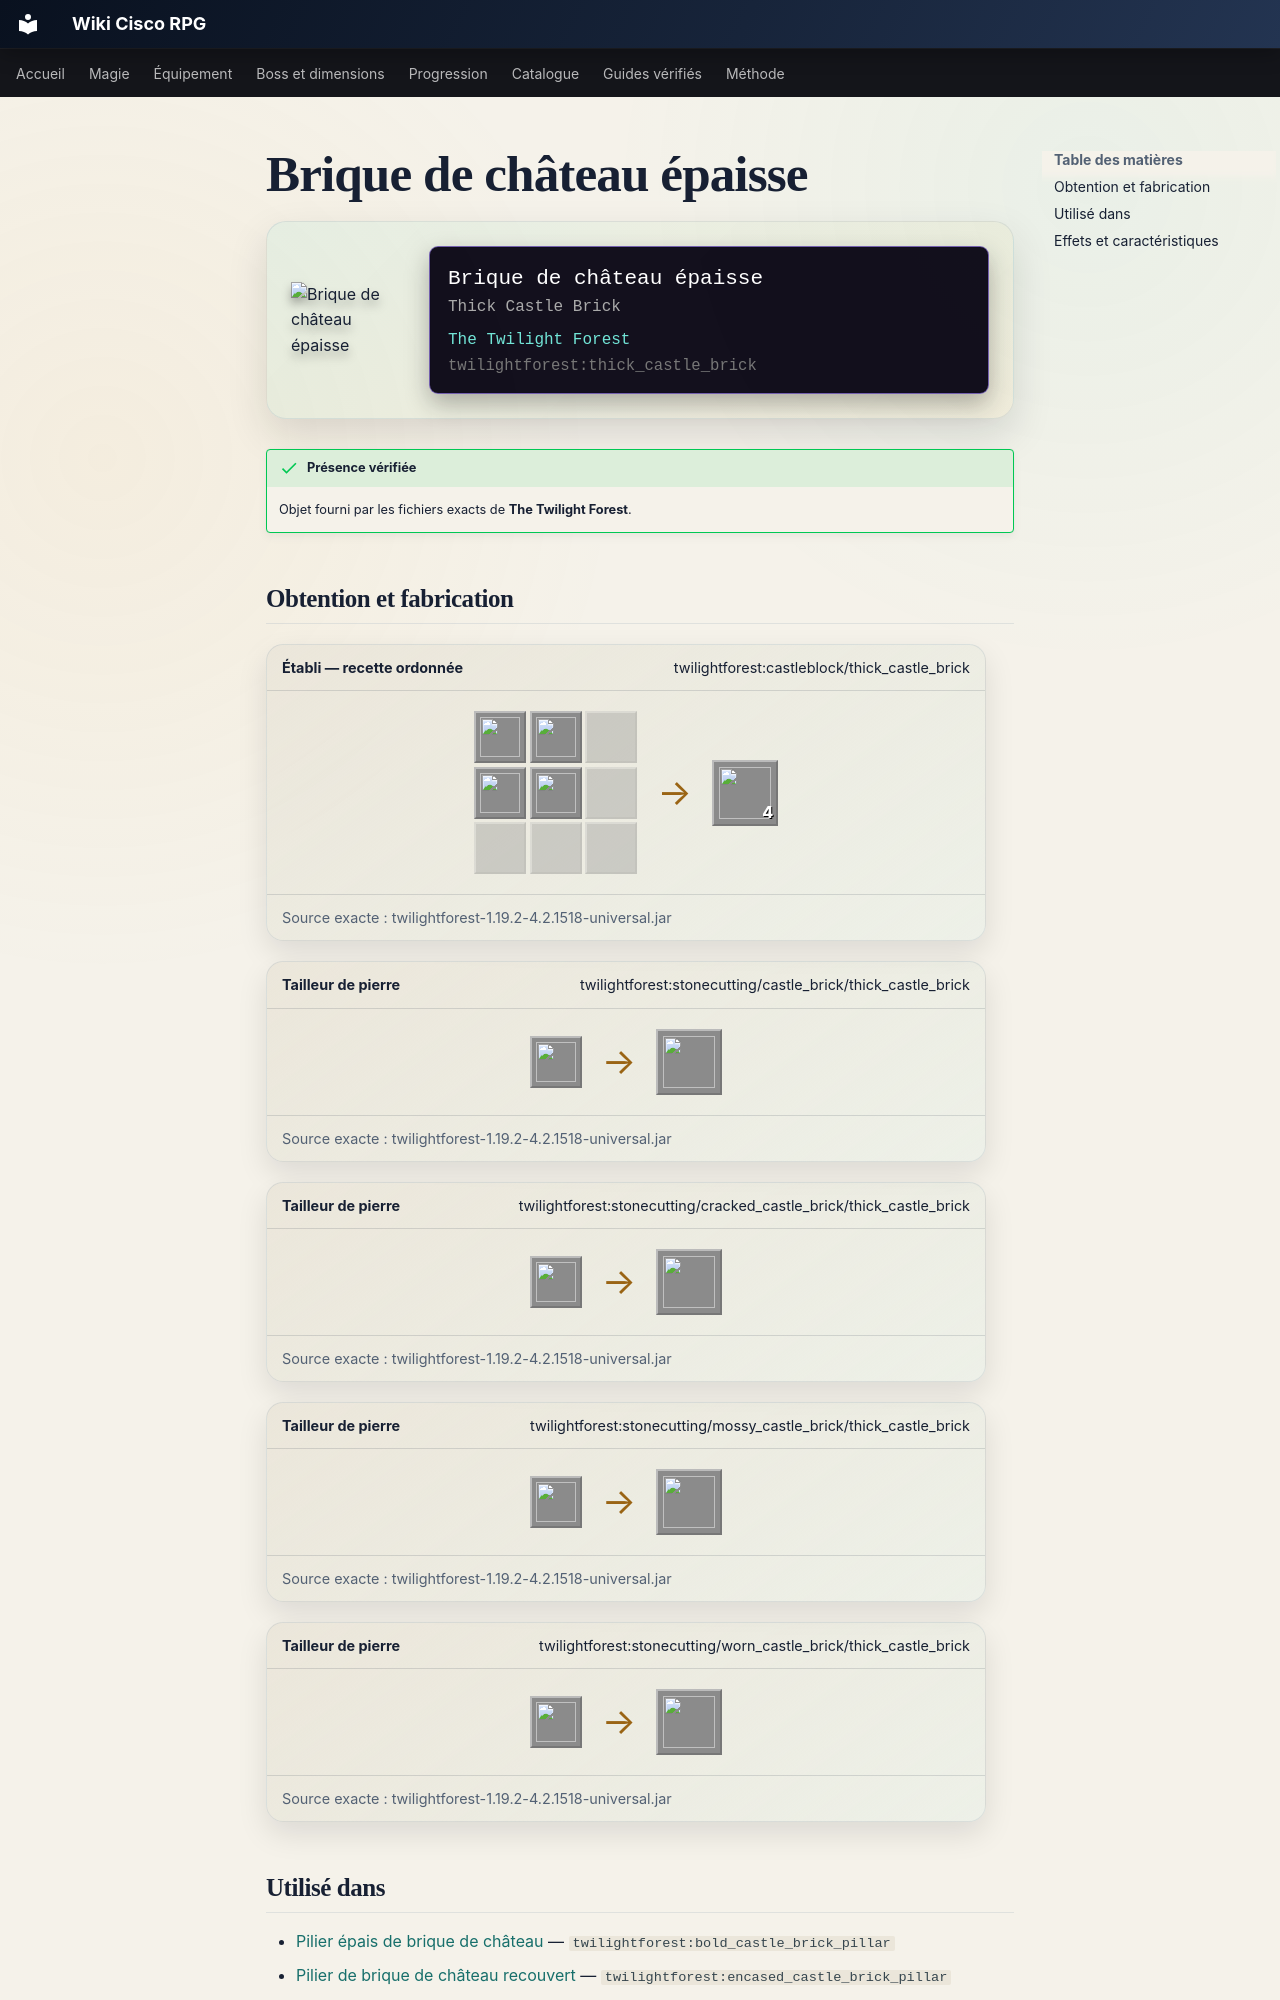

repository: Kloups-Dev/wiki-cisco-rpg · page: catalogue/objets/twilightforest/thick_castle_brick/index.html · generator: mkdocs

# Brique de château épaisse

<div class="mc-item-showcase">
<img class="mc-item-icon" src="../../../../assets/generated/items/twilightforest/thick_castle_brick.png" alt="Brique de château épaisse">
<div class="mc-tooltip-card">
<div class="mc-tooltip-card__name">Brique de château épaisse</div>
<div class="mc-tooltip-card__alias">Thick Castle Brick</div>
<div class="mc-tooltip-card__mod">The Twilight Forest</div>
<div class="mc-tooltip-card__id">twilightforest:thick_castle_brick</div>
</div>
</div>

!!! success "Présence vérifiée"
    Objet fourni par les fichiers exacts de **The Twilight Forest**.
